Photos from the image-classification dataset "dataset2" in the GitHub repository LSDC-FISICC/Magdalena-YOLOv26-TrainingPipeline. Its 2 classes are: no plant, plant.

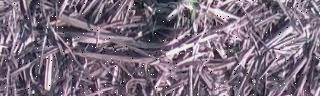
Label: plant

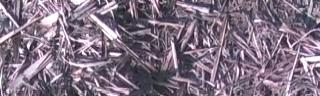
Label: no plant

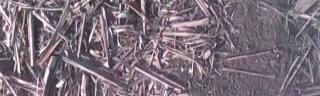
Label: no plant

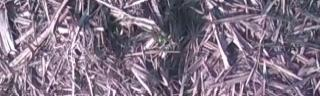
Label: plant

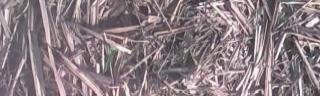
Label: plant

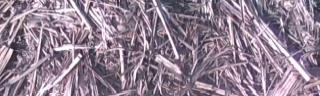
Label: no plant
